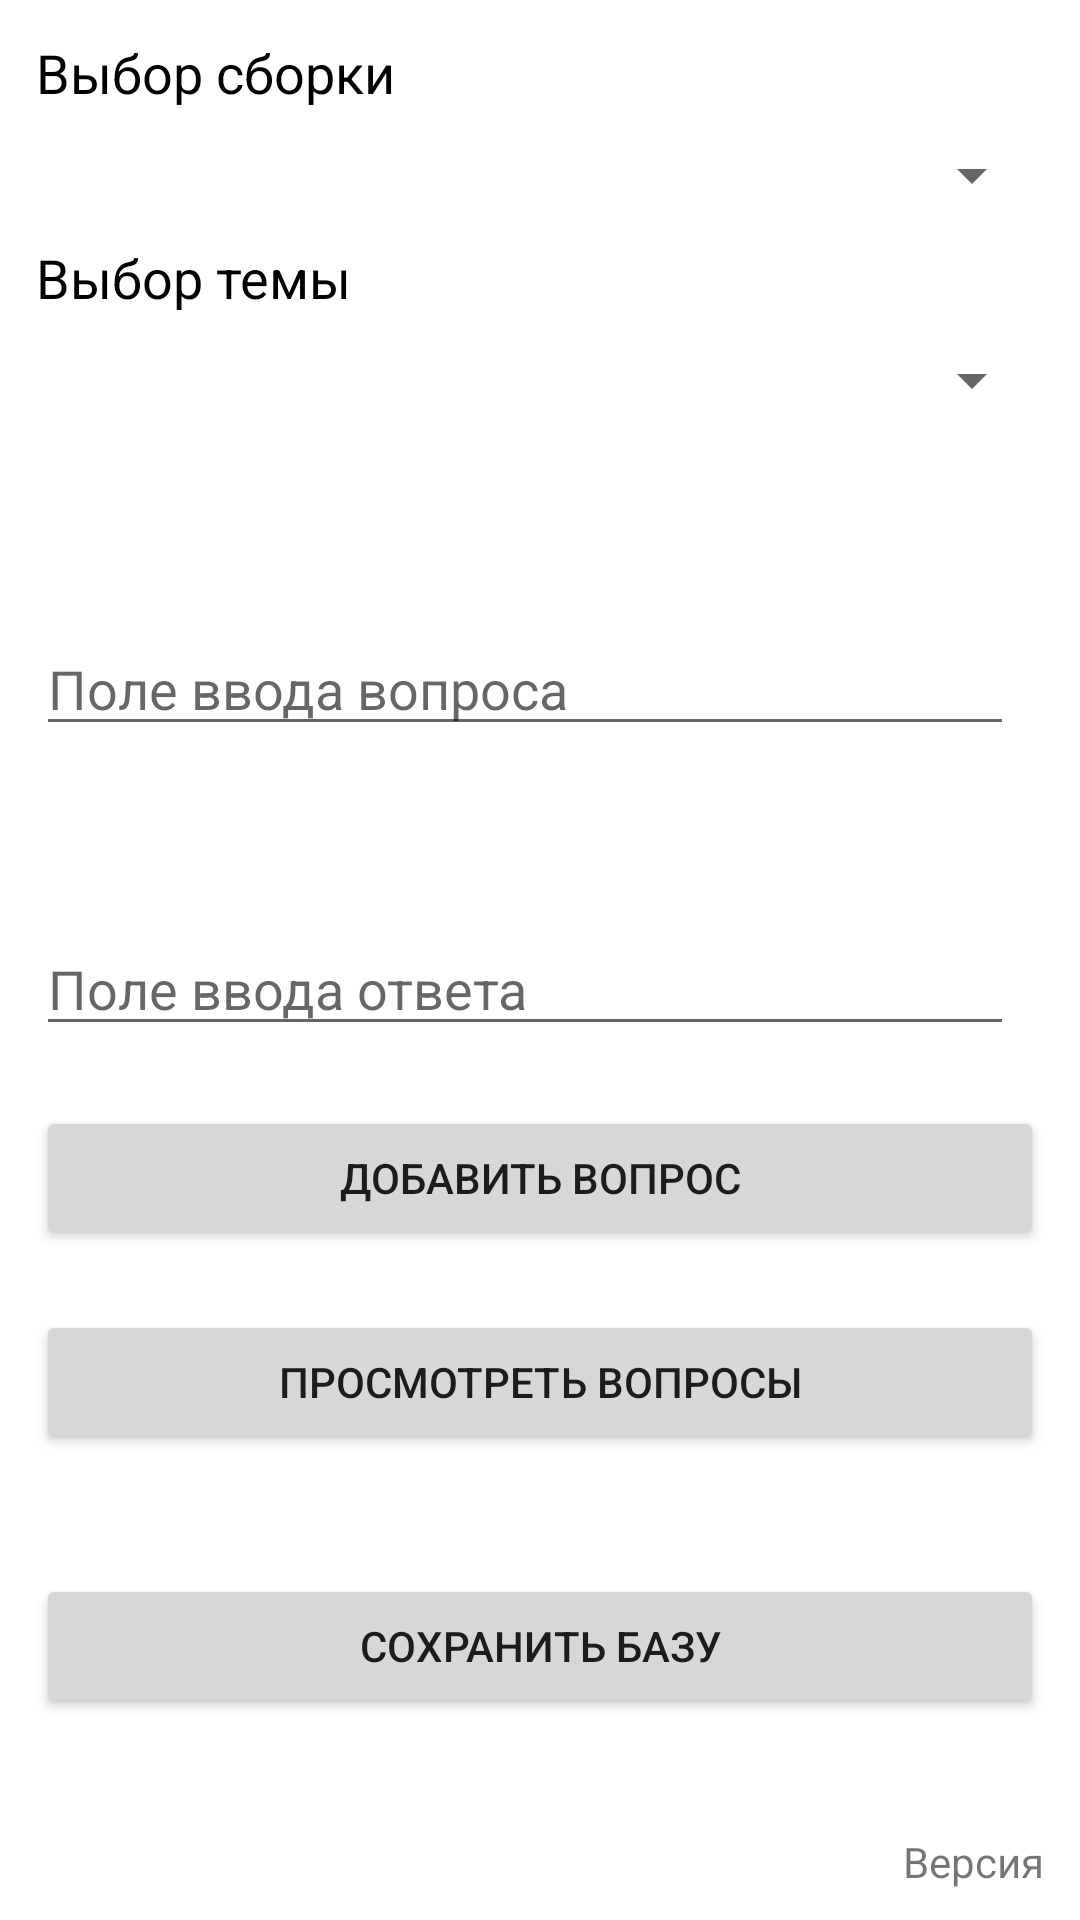

Reconstruct the res/layout file that produces this screen, plus the resources it refers to.
<!-- AndroidManifest.xml: application theme Theme.MPT1 -->
<!-- res/layout/create_question.xml -->
<?xml version="1.0" encoding="utf-8"?>
<LinearLayout xmlns:android="http://schemas.android.com/apk/res/android"
    xmlns:tools="http://schemas.android.com/tools"
    android:id="@+id/create_collect"
    android:layout_width="match_parent"
    android:layout_height="match_parent"
    android:orientation="vertical"
    android:gravity="center">

    <LinearLayout
        android:layout_width="match_parent"
        android:layout_height="match_parent"
        android:gravity="center"
        android:orientation="vertical">

        <LinearLayout
            android:layout_width="match_parent"
            android:layout_height="wrap_content"
            android:layout_margin="12dp"
            android:orientation="vertical">

            <LinearLayout
                android:layout_width="match_parent"
                android:layout_height="match_parent"
                android:orientation="vertical">

                <TextView
                    android:id="@+id/assembly_selection"
                    android:layout_width="match_parent"
                    android:layout_height="wrap_content"
                    android:layout_marginBottom="10dp"
                    android:text="@string/assembly_selection"
                    android:textColor="@color/black"
                    android:textSize="18sp" />

                <Spinner
                    android:id="@+id/spinner_collect"
                    android:layout_width="match_parent"
                    android:layout_height="match_parent"
                    android:layout_marginBottom="10dp"
                    android:spinnerMode="dialog"
                    tools:ignore="SpeakableTextPresentCheck,TouchTargetSizeCheck" />

            </LinearLayout>

            <LinearLayout
                android:layout_width="match_parent"
                android:layout_height="match_parent"
                android:orientation="vertical">

                <TextView
                    android:id="@+id/theme_selection"
                    android:layout_width="match_parent"
                    android:layout_height="wrap_content"
                    android:layout_marginBottom="10dp"
                    android:text="@string/theme_selection"
                    android:textColor="@color/black"
                    android:textSize="18sp" />

                <Spinner
                    android:id="@+id/spinner_theme"
                    android:layout_width="match_parent"
                    android:layout_height="match_parent"
                    android:layout_marginBottom="10dp"
                    android:spinnerMode="dialog"
                    tools:ignore="SpeakableTextPresentCheck,TouchTargetSizeCheck" />

            </LinearLayout>

            <LinearLayout
                android:layout_width="match_parent"
                android:layout_height="match_parent"
                android:gravity="center"
                android:orientation="horizontal">

                <LinearLayout
                    android:layout_width="match_parent"
                    android:layout_height="match_parent"
                    android:layout_marginEnd="10dp"
                    android:orientation="horizontal">

                    <EditText
                        android:id="@+id/enter_question"
                        android:layout_width="match_parent"
                        android:layout_height="match_parent"
                        android:gravity="bottom"
                        android:hint="@string/enter_question"
                        android:maxWidth="260dp"
                        android:maxHeight="100dp"
                        android:minWidth="260dp"
                        android:minHeight="100dp" />
                </LinearLayout>

            </LinearLayout>

            <LinearLayout
                android:layout_width="match_parent"
                android:layout_height="wrap_content"
                android:gravity="center"
                android:orientation="horizontal">

                <LinearLayout
                    android:layout_width="match_parent"
                    android:layout_height="match_parent"
                    android:layout_marginEnd="10dp"
                    android:orientation="horizontal">

                    <EditText
                        android:id="@+id/enter_answer"
                        android:layout_width="match_parent"
                        android:layout_height="match_parent"
                        android:gravity="bottom"
                        android:hint="@string/enter_answer"
                        android:maxWidth="260dp"
                        android:maxHeight="100dp"
                        android:minWidth="260dp"
                        android:minHeight="100dp" />
                </LinearLayout>

            </LinearLayout>

            <LinearLayout
                android:layout_width="match_parent"
                android:layout_height="match_parent"
                android:layout_marginTop="20dp"
                android:gravity="center"
                android:orientation="horizontal">

                <LinearLayout
                    android:layout_width="match_parent"
                    android:layout_height="match_parent"
                    android:orientation="horizontal">

                    <Button
                        android:id="@+id/add_question"
                        android:layout_width="match_parent"
                        android:layout_height="match_parent"
                        android:minHeight="48dp"
                        android:text="@string/add_question" />
                </LinearLayout>

            </LinearLayout>

            <LinearLayout
                android:layout_width="match_parent"
                android:layout_height="wrap_content"
                android:layout_marginTop="20dp"
                android:gravity="center"
                android:orientation="horizontal">

                <LinearLayout
                    android:layout_width="match_parent"
                    android:layout_height="match_parent"
                    android:orientation="horizontal">

                    <Button
                        android:id="@+id/view_questions"
                        android:layout_width="match_parent"
                        android:layout_height="match_parent"
                        android:minHeight="48dp"
                        android:text="@string/view_questions" />
                </LinearLayout>

            </LinearLayout>

            <LinearLayout
                android:layout_width="match_parent"
                android:layout_height="wrap_content"
                android:layout_marginTop="40dp"
                android:orientation="horizontal">

                <Button
                    android:id="@+id/save_base"
                    android:layout_width="match_parent"
                    android:layout_height="match_parent"
                    android:minHeight="48dp"
                    android:text="@string/save_base" />
            </LinearLayout>

        </LinearLayout>

        <LinearLayout
            android:layout_width="wrap_content"
            android:layout_height="match_parent"
            android:gravity="bottom"
            android:layout_gravity="right"
            android:layout_marginBottom="10dp"
            android:layout_marginEnd="12dp"
            android:orientation="horizontal">


            <TextView
                android:id="@+id/version"
                android:layout_width="wrap_content"
                android:layout_height="wrap_content"
                android:text="@string/version" />
        </LinearLayout>

    </LinearLayout>

</LinearLayout>
<!-- resources referenced by this layout -->
<resources>
  <color name="black">#FF000000</color>
  <string name="add_question">ДОБАВИТЬ ВОПРОС</string>
  <string name="assembly_selection">Выбор сборки</string>
  <string name="enter_answer">Поле ввода ответа</string>
  <string name="enter_question">Поле ввода вопроса</string>
  <string name="save_base">СОХРАНИТЬ БАЗУ</string>
  <string name="theme_selection">Выбор темы</string>
  <string name="version">Версия</string>
  <string name="view_questions">ПРОСМОТРЕТЬ ВОПРОСЫ</string>
  <style name="Theme.MPT1" parent="Theme.MaterialComponents.DayNight.DarkActionBar">
          
          <item name="colorPrimary">@color/DarkSlateGray</item>
          <item name="colorPrimaryVariant">@color/purple_700</item>
          <item name="colorOnPrimary">@color/white</item>
          
          <item name="colorSecondary">@color/teal_200</item>
          <item name="colorSecondaryVariant">@color/teal_700</item>
          <item name="colorOnSecondary">@color/black</item>
          
          <item name="android:statusBarColor" tools:targetApi="l">?attr/colorPrimaryVariant</item>
          
      </style>
  <color name="DarkSlateGray">#2F4F4F</color>
  <color name="purple_700">#FF3700B3</color>
  <color name="white">#FFFFFFFF</color>
  <color name="teal_200">#FF03DAC5</color>
  <color name="teal_700">#FF018786</color>
</resources>
